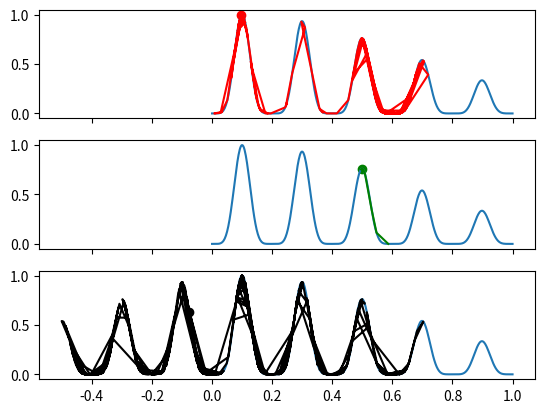

The script that saved this image:
import numpy as np
from matplotlib import pyplot as plt


def objective_function(x: float) -> float:
    return 2 ** (-2 * ((x - 0.1) / 0.9) ** 2) * np.sin(5 * np.pi * x) ** 6


def perturb(x: float, rng: np.random.Generator, perturb_scale: float = 0.03) -> float:
    return x + rng.normal(0, perturb_scale)


def hillclimbing(
    *, max_iter: int = 1000, max_iter_without_improvement: int = 100, rng_seed: int = 1
):
    rng = np.random.default_rng(rng_seed)
    progression: list[float] = []
    progression.append(rng.normal(0.5, 0.25))
    num_iter = 0
    current_eval = objective_function(progression[-1])
    num_iter_without_improvement = 0

    while num_iter < max_iter:
        new_x = perturb(progression[-1], rng)
        new_eval = objective_function(new_x)
        if new_eval > current_eval:
            progression.append(new_x)
            current_eval = new_eval
            num_iter_without_improvement = 0
        else:
            num_iter_without_improvement += 1

        if num_iter_without_improvement > max_iter_without_improvement:
            break

        num_iter += 1

    return progression


def probabilistic_hillclimbing(
    *,
    max_iter: int = 1000,
    max_iter_without_improvement: int = 100,
    decay=2,
    rng_seed: int = 1,
):
    rng = np.random.default_rng(rng_seed)
    progression: list[float] = []
    progression.append(rng.normal(0.5, 0.25))
    num_iter = 0
    current_eval = objective_function(progression[-1])
    num_iter_without_improvement = 0

    while num_iter < max_iter:
        new_x = perturb(progression[-1], rng)
        new_eval = objective_function(new_x)
        if rng.uniform(0, 1) < 1 / (1 + np.exp((current_eval - new_eval) / decay)):
            progression.append(new_x)
            current_eval = new_eval
            num_iter_without_improvement = 0
        else:
            num_iter_without_improvement += 1

        if num_iter_without_improvement > max_iter_without_improvement:
            break

        num_iter += 1

    return progression


def simulated_annealing(
    *,
    init_temp: float = 10000,
    min_temp: float = 0.01,
    max_iter: int = 1000,
    max_iter_without_improvement: int = 100,
    temp_decay: float = 0.95,
    rng_seed: int = 1,
) -> list[float]:
    rng = np.random.default_rng(rng_seed)
    progression: list[float] = []
    num_iter = 0
    num_iter_without_improvement = 0
    temp = init_temp

    # Likely in the center of the [0, 1] interval.
    progression.append(rng.normal(0.5, 0.25))
    current_eval = objective_function(progression[-1])

    while num_iter < max_iter:
        x_new = perturb(progression[-1], rng)
        new_eval = objective_function(x_new)
        if new_eval > current_eval or rng.uniform(0, 1) < np.exp(
            (new_eval - current_eval) / temp
        ):
            progression.append(x_new)
            current_eval = new_eval
            num_iter_without_improvement = 0
        else:
            num_iter_without_improvement += 1

        if num_iter_without_improvement > max_iter_without_improvement:
            break

        temp = temp_decay * temp
        if temp < min_temp:
            break

        num_iter += 1

    return progression


def plot_progression(ax, prog: list[float], color: str) -> None:
    t = np.linspace(0, 1, 500)
    ax.plot(t, objective_function(t))
    ax.plot(prog, [objective_function(x) for x in prog], color=color)
    ax.scatter([prog[-1]], [objective_function(prog[-1])], color=color)


def main():
    sim_ann_result = simulated_annealing()
    hc_result = hillclimbing()
    phc_result = probabilistic_hillclimbing()
    fig, (ax1, ax2, ax3) = plt.subplots(nrows=3, sharex=True)
    plot_progression(ax1, sim_ann_result, "r")
    plot_progression(ax2, hc_result, "g")
    plot_progression(ax3, phc_result, "k")
    plt.show()


if __name__ == "__main__":
    main()
